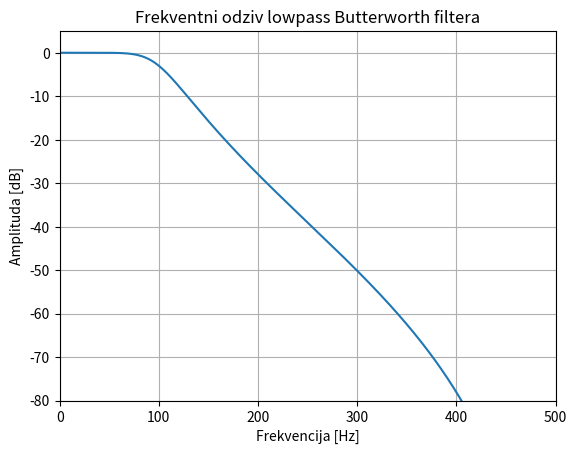

Here is the Python script that generated this plot:
# -*- coding: utf-8 -*-
"""IIR_filter_ButterworthLP.ipynb

Automatically generated by Colab.

Original file is located at
    https://colab.research.google.com/<link-removed>
"""

import numpy as np
from scipy.signal import butter, freqz
import matplotlib.pyplot as plt

# Filter parameters
fs = 1000  # Sampling frequency
cutoff = 100  # Cutoff frequency
order = 4  # Filter order

# Designing Butterworth filter and getting coefficients
coefficients = butter(order, cutoff / (fs / 2), btype='low')  # Filter coefficients

# Computing frequency response
freq_response = freqz(*coefficients, worN=8000)

# Plotting the results
plt.plot(freq_response[0] * fs / (2 * np.pi), 20 * np.log10(np.abs(freq_response[1])))
plt.title('Frekventni odziv lowpass Butterworth filtera')
plt.xlabel('Frekvencija [Hz]')
plt.ylabel('Amplituda [dB]')
plt.grid()
plt.ylim([-80, 5])
plt.xlim([0, fs / 2])
plt.show()